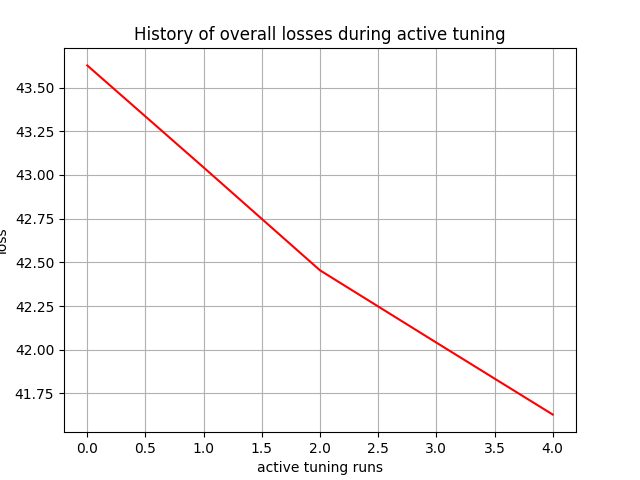

Data behind this chart, as committed beside it:
, 0
0, 43.63
1, 43.04
2, 42.45
3, 42.04
4, 41.63
